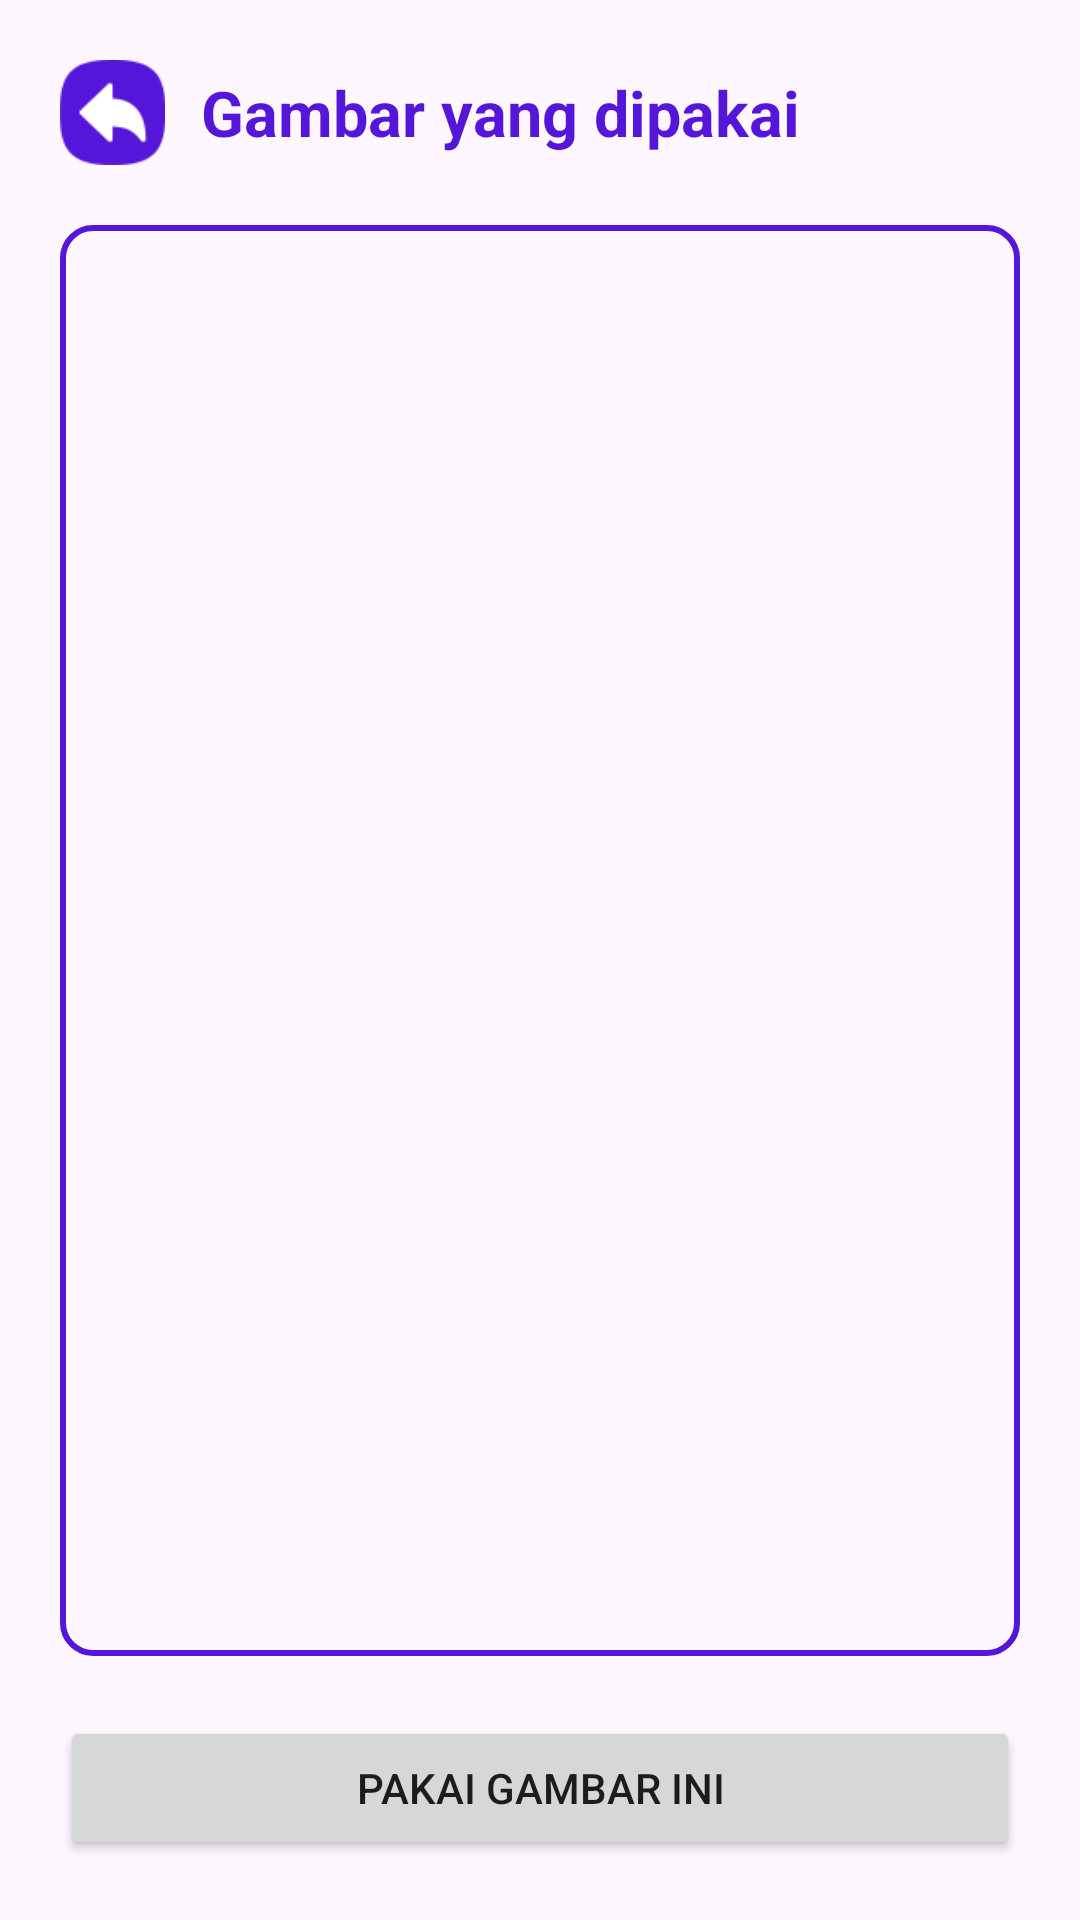

Layout XML and referenced resources for this Android screen:
<!-- AndroidManifest.xml: application theme Theme.SplitBill -->
<!-- res/layout/activity_preview_image.xml -->
<?xml version="1.0" encoding="utf-8"?>
<androidx.constraintlayout.widget.ConstraintLayout xmlns:android="http://schemas.android.com/apk/res/android"
    xmlns:app="http://schemas.android.com/apk/res-auto"
    xmlns:tools="http://schemas.android.com/tools"
    android:id="@+id/main"
    android:layout_width="match_parent"
    android:layout_height="match_parent"
    tools:context=".ui.camera.PreviewImageActivity">

    <com.google.android.material.progressindicator.LinearProgressIndicator
        android:id="@+id/progressIndicator"
        android:layout_width="match_parent"
        android:layout_height="wrap_content"
        app:layout_constraintTop_toTopOf="parent"
        app:layout_constraintStart_toStartOf="parent"
        app:layout_constraintEnd_toEndOf="parent"
        android:indeterminate="true"
        android:visibility="gone"
        app:indicatorColor="@color/secondaryColor"/>

    <ImageView
        android:id="@+id/btnBack"
        android:layout_width="35dp"
        android:layout_height="35dp"
        android:layout_marginStart="20dp"
        android:layout_marginTop="20dp"
        android:src="@drawable/ic_back"
        app:layout_constraintStart_toStartOf="parent"
        app:layout_constraintTop_toTopOf="parent" />

    <TextView
        android:id="@+id/tv_preview"
        android:layout_width="wrap_content"
        android:layout_height="wrap_content"
        android:layout_marginStart="12dp"
        android:text="Gambar yang dipakai"
        android:textColor="@color/primaryColor"
        android:textSize="21sp"
        android:textStyle="bold"
        app:layout_constraintBottom_toBottomOf="@+id/btnBack"
        app:layout_constraintStart_toEndOf="@+id/btnBack"
        app:layout_constraintTop_toTopOf="@+id/btnBack" />

    <ImageView
        android:id="@+id/previewImage"
        android:layout_width="match_parent"
        android:layout_height="0dp"
        android:layout_marginStart="20dp"
        android:layout_marginTop="20dp"
        android:layout_marginEnd="20dp"
        android:layout_marginBottom="20dp"
        android:padding="2dp"
        android:background="@drawable/bg_bill_partners"
        app:layout_constraintBottom_toTopOf="@+id/btn_preview_lanjutkan"
        app:layout_constraintEnd_toEndOf="parent"
        app:layout_constraintStart_toStartOf="parent"
        app:layout_constraintTop_toBottomOf="@+id/btnBack" />

    <Button
        android:id="@+id/btn_preview_lanjutkan"
        android:layout_width="match_parent"
        android:layout_height="wrap_content"
        android:layout_margin="20dp"
        android:text="@string/pakai_gambar_ini"
        app:layout_constraintBottom_toBottomOf="parent"
        app:layout_constraintEnd_toEndOf="parent"
        app:layout_constraintStart_toStartOf="parent" />

</androidx.constraintlayout.widget.ConstraintLayout>
<!-- resources referenced by this layout -->
<resources>
  <color name="primaryColor">#5516DA</color>
  <color name="secondaryColor">#00FA46</color>
  <!-- drawable bg_bill_partners (drawable) -->
  <?xml version="1.0" encoding="utf-8"?>
  <shape xmlns:android="http://schemas.android.com/apk/res/android"
      android:shape="rectangle">
  
      <corners
          android:radius="10dp" />
  
      <stroke
          android:color="@color/primaryColor"
          android:width="2dp"/>
  
  </shape>
  <!-- drawable ic_back: png bitmap (drawable, 2217 bytes) -->
  <string name="pakai_gambar_ini">Pakai Gambar Ini</string>
  <style name="Theme.SplitBill" parent="Base.Theme.SplitBill" />
  <style name="Base.Theme.SplitBill" parent="Theme.Material3.Light.NoActionBar">
          
           <item name="colorPrimary">@color/primaryColor</item>
      </style>
</resources>
